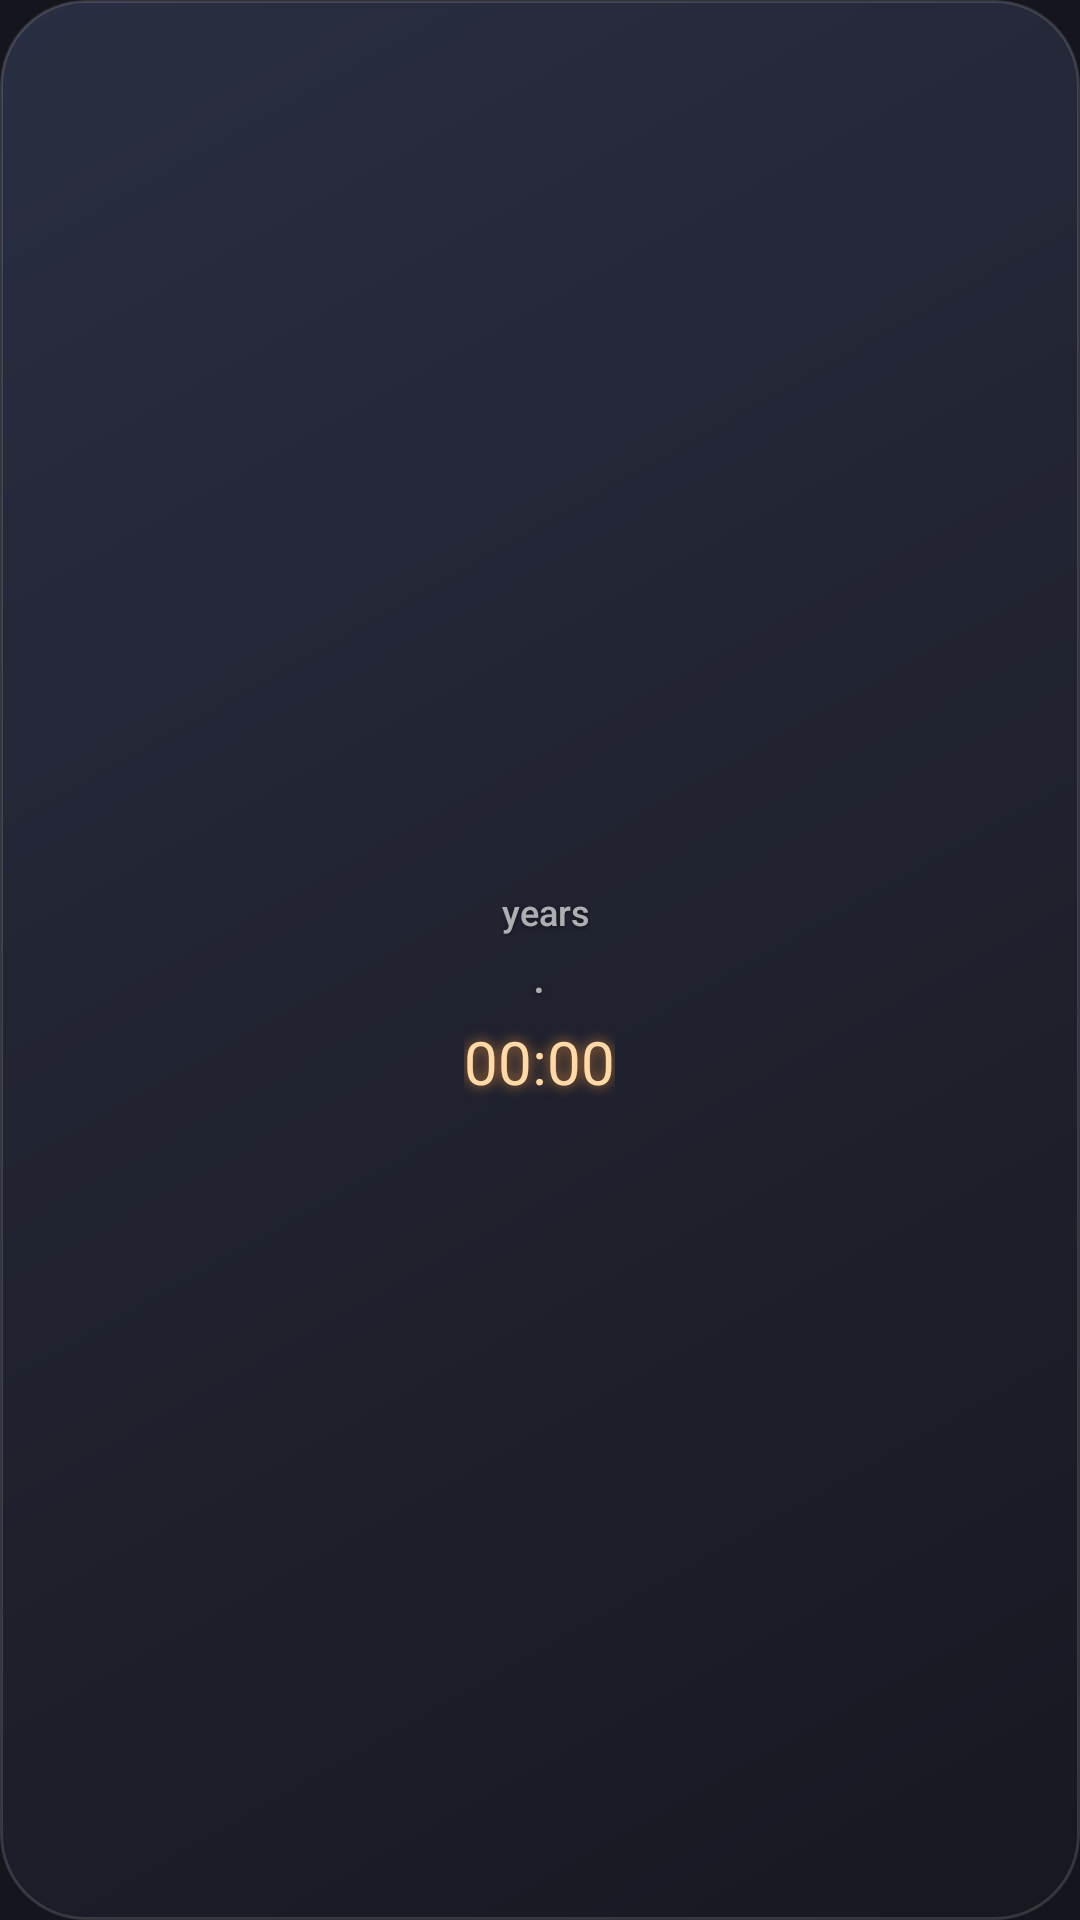

Write the Android layout XML for this screen, with the resource values it uses.
<!-- AndroidManifest.xml: application theme AppTheme -->
<!-- res/layout/w_led_small.xml -->
<?xml version="1.0" encoding="utf-8"?>
<FrameLayout xmlns:android="http://schemas.android.com/apk/res/android" android:id="@+id/root"
    android:layout_width="match_parent" android:layout_height="match_parent">
    <ImageView android:id="@+id/bg" android:layout_width="match_parent" android:layout_height="match_parent"
        android:src="@drawable/widget_bg" android:scaleType="fitXY" android:importantForAccessibility="no" />
    <LinearLayout android:id="@+id/content" android:layout_width="match_parent" android:layout_height="wrap_content"
        android:layout_gravity="center" android:padding="10dp" android:orientation="vertical" android:gravity="center_horizontal">
<LinearLayout android:layout_width="wrap_content" android:layout_height="wrap_content" android:orientation="horizontal" android:gravity="bottom"><TextView android:id="@+id/years" android:layout_width="wrap_content" android:layout_height="wrap_content" android:textSize="38sp" android:textColor="#FFFFD9A8" android:fontFamily="@font/doto" android:textStyle="normal" android:fontFeatureSettings="tnum" android:includeFontPadding="false" android:shadowColor="#CCFF9A3C" android:shadowRadius="10" android:shadowDx="0" android:shadowDy="0" /><TextView android:layout_width="wrap_content" android:layout_height="wrap_content" android:text="years" android:textSize="12sp" android:textColor="#A6FFFFFF" android:fontFamily="sans-serif-medium" android:shadowColor="#73000000" android:shadowRadius="4" android:shadowDy="1" android:layout_marginStart="4dp" android:letterSpacing="0"/></LinearLayout><LinearLayout android:layout_width="wrap_content" android:layout_height="wrap_content" android:orientation="horizontal" android:gravity="center_vertical" android:layout_marginTop="2dp"><TextView android:id="@+id/months" android:layout_width="wrap_content" android:layout_height="wrap_content" android:textSize="14sp" android:textColor="#FFFFD9A8" android:fontFamily="@font/doto" android:textStyle="normal" android:fontFeatureSettings="tnum" android:includeFontPadding="false" android:shadowColor="#CCFF9A3C" android:shadowRadius="10" android:shadowDx="0" android:shadowDy="0" /><TextView android:layout_width="wrap_content" android:layout_height="wrap_content" android:text="  ·  " android:textSize="14sp" android:textColor="#A6FFFFFF" android:fontFamily="sans-serif-medium" android:letterSpacing="0.08" android:shadowColor="#73000000" android:shadowRadius="4" android:shadowDy="1" /><TextView android:id="@+id/days" android:layout_width="wrap_content" android:layout_height="wrap_content" android:textSize="14sp" android:textColor="#FFFFD9A8" android:fontFamily="@font/doto" android:textStyle="normal" android:fontFeatureSettings="tnum" android:includeFontPadding="false" android:shadowColor="#CCFF9A3C" android:shadowRadius="10" android:shadowDx="0" android:shadowDy="0" /></LinearLayout><Chronometer android:id="@+id/clock" android:layout_width="wrap_content" android:layout_height="wrap_content" android:textSize="20sp" android:textColor="#FFFFD9A8" android:fontFamily="@font/doto" android:textStyle="normal" android:fontFeatureSettings="tnum" android:includeFontPadding="false" android:shadowColor="#CCFF9A3C" android:shadowRadius="10" android:shadowDx="0" android:shadowDy="0" android:layout_marginTop="4dp"/><ProgressBar android:id="@+id/progress" style="@android:style/Widget.Material.ProgressBar.Horizontal" android:layout_width="match_parent" android:layout_height="4dp" android:layout_marginTop="10dp" android:max="1000" android:progressTint="#FFFFFFFF" android:progressBackgroundTint="#55FFFFFF" android:visibility="gone" /><TextView android:layout_width="wrap_content" android:layout_height="wrap_content" android:text="" android:textSize="10sp" android:textColor="#A6FFFFFF" android:fontFamily="sans-serif-medium" android:shadowColor="#73000000" android:shadowRadius="4" android:shadowDy="1" android:id="@+id/caption" android:layout_marginTop="5dp" android:letterSpacing="0" android:visibility="gone"/>
    </LinearLayout>
    <TextView android:id="@+id/setup" android:layout_width="wrap_content" android:layout_height="wrap_content"
        android:layout_gravity="center" android:gravity="center" android:padding="12dp" android:visibility="gone"
        android:text="@string/setup_widget" android:textColor="#FFFFFFFF" android:textSize="13sp"
        android:shadowColor="#73000000" android:shadowRadius="6" />
</FrameLayout>
<!-- resources referenced by this layout -->
<resources>
  <!-- drawable widget_bg (drawable) -->
  <?xml version="1.0" encoding="utf-8"?>
  <shape xmlns:android="http://schemas.android.com/apk/res/android" android:shape="rectangle">
      <gradient android:angle="315" android:startColor="@color/bg_top" android:endColor="@color/bg_bottom" />
      <corners android:radius="@android:dimen/system_app_widget_background_radius" />
      <stroke android:width="1dp" android:color="#22FFFFFF" />
  </shape>
  <string name="setup_widget">Tap to add your date of birth</string>
  <style name="AppTheme" parent="android:Theme.Material.NoActionBar">
          <item name="android:colorAccent">@color/accent</item>
          <item name="android:colorPrimary">@color/page</item>
          <item name="android:windowBackground">@color/page</item>
          <item name="android:statusBarColor">@color/page</item>
          <item name="android:navigationBarColor">@color/page</item>
      </style>
  <color name="bg_top">#EE2A2F44</color>
  <color name="bg_bottom">#EE17171F</color>
  <color name="accent">#FFFB6A40</color>
  <color name="page">#FF14151D</color>
</resources>
